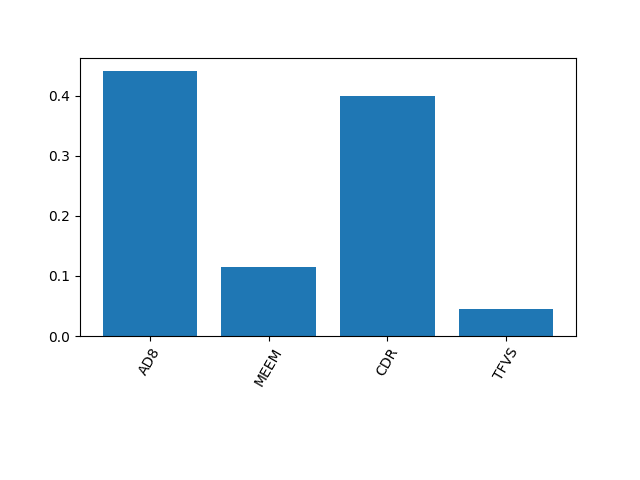

Values plotted in this chart, from the file beside it:
0.4411068880665352, 0.11425368805199548, 0.3995179713419558, 0.045121452539513635
5.551115123125783e-17, 2.7755575615628914e-17, 5.551115123125783e-17, 6.938893903907228e-18
